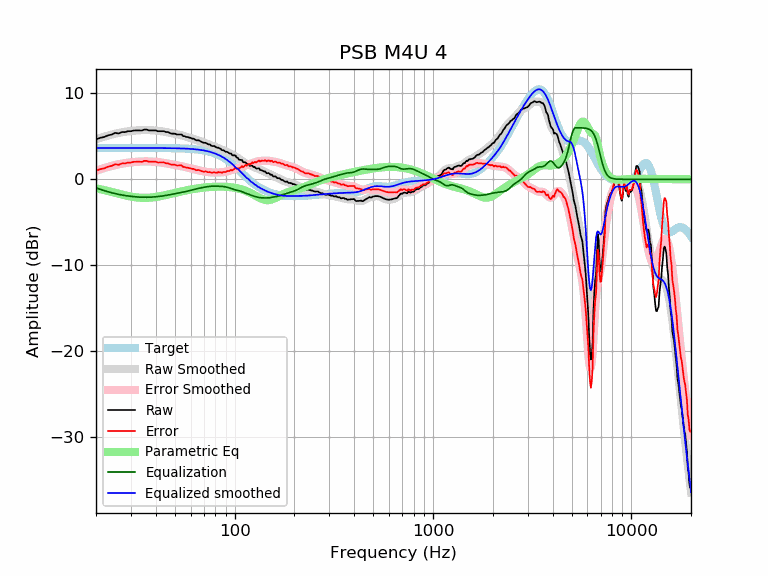

Data behind this chart, as committed beside it:
frequency, raw, error, smoothed, error_smoothed, equalization, parametric_eq, equalized_raw, equalized_smoothed, target
20, 4.64, 0.99, 4.65, 1.00, -1.00, -1.04, 3.64, 3.65, 3.65
21, 4.83, 1.18, 4.81, 1.16, -1.16, -1.15, 3.67, 3.65, 3.65
22, 4.93, 1.28, 4.96, 1.31, -1.31, -1.26, 3.61, 3.65, 3.65
23, 5.12, 1.47, 5.09, 1.45, -1.45, -1.36, 3.67, 3.65, 3.65
24, 5.21, 1.57, 5.21, 1.56, -1.56, -1.47, 3.65, 3.65, 3.65
25, 5.40, 1.76, 5.31, 1.67, -1.67, -1.58, 3.74, 3.65, 3.65
26, 5.33, 1.68, 5.40, 1.75, -1.75, -1.68, 3.58, 3.65, 3.65
27, 5.50, 1.85, 5.47, 1.82, -1.82, -1.77, 3.68, 3.65, 3.65
28, 5.49, 1.84, 5.53, 1.88, -1.88, -1.86, 3.61, 3.65, 3.65
29, 5.60, 1.95, 5.58, 1.94, -1.94, -1.94, 3.66, 3.65, 3.65
30, 5.60, 1.95, 5.63, 1.98, -1.98, -2.01, 3.62, 3.65, 3.65
31, 5.68, 2.04, 5.66, 2.01, -2.01, -2.06, 3.67, 3.65, 3.65
32, 5.69, 2.05, 5.69, 2.04, -2.04, -2.10, 3.65, 3.65, 3.65
33, 5.69, 2.05, 5.71, 2.07, -2.07, -2.13, 3.63, 3.65, 3.65
34, 5.68, 2.03, 5.73, 2.08, -2.08, -2.15, 3.60, 3.65, 3.65
35, 5.79, 2.14, 5.73, 2.09, -2.09, -2.16, 3.70, 3.64, 3.64
36, 5.79, 2.14, 5.73, 2.09, -2.09, -2.15, 3.70, 3.64, 3.64
37, 5.69, 2.05, 5.72, 2.08, -2.08, -2.14, 3.61, 3.64, 3.64
38, 5.69, 2.05, 5.71, 2.07, -2.07, -2.12, 3.62, 3.64, 3.64
39, 5.69, 2.05, 5.69, 2.05, -2.05, -2.09, 3.64, 3.64, 3.64
40, 5.69, 2.05, 5.67, 2.03, -2.03, -2.05, 3.66, 3.64, 3.64
41, 5.60, 1.96, 5.64, 2.01, -2.01, -2.01, 3.59, 3.64, 3.64
42, 5.60, 1.96, 5.62, 1.98, -1.98, -1.97, 3.62, 3.64, 3.64
43, 5.60, 1.96, 5.58, 1.95, -1.95, -1.92, 3.65, 3.64, 3.64
44, 5.60, 1.96, 5.54, 1.91, -1.91, -1.87, 3.69, 3.63, 3.63
45, 5.50, 1.87, 5.50, 1.87, -1.87, -1.82, 3.63, 3.63, 3.63
46, 5.50, 1.87, 5.46, 1.83, -1.83, -1.77, 3.67, 3.63, 3.63
47, 5.40, 1.78, 5.42, 1.79, -1.79, -1.72, 3.61, 3.63, 3.63
48, 5.32, 1.69, 5.38, 1.75, -1.75, -1.67, 3.56, 3.62, 3.62
49, 5.31, 1.69, 5.33, 1.71, -1.71, -1.62, 3.60, 3.62, 3.62
50, 5.31, 1.69, 5.29, 1.68, -1.68, -1.57, 3.63, 3.62, 3.62
51, 5.22, 1.61, 5.25, 1.64, -1.64, -1.53, 3.58, 3.61, 3.61
52, 5.21, 1.61, 5.21, 1.61, -1.61, -1.48, 3.61, 3.61, 3.61
53, 5.21, 1.61, 5.17, 1.57, -1.57, -1.44, 3.64, 3.60, 3.60
54, 5.21, 1.62, 5.12, 1.53, -1.53, -1.40, 3.68, 3.59, 3.59
55, 5.02, 1.43, 5.07, 1.49, -1.49, -1.36, 3.53, 3.59, 3.59
56, 5.02, 1.44, 5.02, 1.44, -1.44, -1.32, 3.58, 3.58, 3.58
57, 4.93, 1.35, 4.97, 1.40, -1.40, -1.28, 3.53, 3.57, 3.57
58, 4.93, 1.36, 4.91, 1.35, -1.35, -1.25, 3.57, 3.56, 3.56
59, 4.85, 1.30, 4.86, 1.31, -1.31, -1.21, 3.54, 3.55, 3.55
60, 4.83, 1.29, 4.80, 1.26, -1.26, -1.18, 3.56, 3.54, 3.54
61, 4.73, 1.21, 4.75, 1.22, -1.22, -1.15, 3.51, 3.53, 3.53
62, 4.73, 1.22, 4.70, 1.18, -1.18, -1.12, 3.55, 3.51, 3.51
63, 4.63, 1.13, 4.64, 1.14, -1.14, -1.10, 3.49, 3.50, 3.50
64, 4.54, 1.06, 4.59, 1.11, -1.11, -1.07, 3.43, 3.48, 3.48
65, 4.54, 1.08, 4.54, 1.07, -1.07, -1.05, 3.47, 3.47, 3.47
66, 4.54, 1.09, 4.49, 1.04, -1.04, -1.03, 3.50, 3.45, 3.45
67, 4.45, 1.02, 4.43, 1.01, -1.01, -1.01, 3.44, 3.43, 3.43
68, 4.37, 0.97, 4.38, 0.98, -0.98, -0.99, 3.40, 3.41, 3.41
69, 4.29, 0.91, 4.33, 0.95, -0.95, -0.97, 3.35, 3.38, 3.38
70, 4.25, 0.89, 4.28, 0.92, -0.92, -0.95, 3.33, 3.36, 3.36
71, 4.25, 0.92, 4.23, 0.90, -0.90, -0.94, 3.36, 3.33, 3.33
72, 4.21, 0.91, 4.17, 0.87, -0.87, -0.92, 3.33, 3.30, 3.30
73, 4.11, 0.84, 4.12, 0.85, -0.85, -0.91, 3.26, 3.27, 3.27
74, 4.06, 0.83, 4.07, 0.83, -0.83, -0.90, 3.23, 3.24, 3.24
75, 4.06, 0.86, 4.02, 0.82, -0.82, -0.89, 3.24, 3.20, 3.20
76, 3.93, 0.77, 3.97, 0.81, -0.81, -0.88, 3.13, 3.16, 3.16
77, 3.87, 0.75, 3.92, 0.80, -0.80, -0.87, 3.07, 3.12, 3.12
78, 3.87, 0.79, 3.87, 0.79, -0.79, -0.87, 3.08, 3.08, 3.08
79, 3.87, 0.84, 3.82, 0.79, -0.79, -0.86, 3.08, 3.03, 3.03
... 553 more rows
